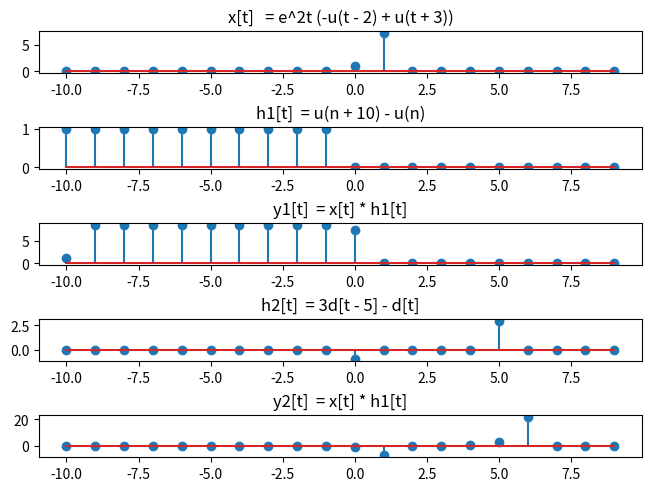

This figure's Python source:
import matplotlib.pyplot as plt
import numpy as np


def unit_impulse(size, part=0):
    x = np.zeros(size)
    x[ (int)(size / 2) + part ] = 1
    return x 


def convolution(a, b):  # Convolving two signals
    a = np.concatenate([ np.zeros( (int)(len(b) / 2) - 1 ), a,  np.zeros( (int)(len(b) / 2) )])
    b = b[::-1]

    step = len(b)
    c = np.zeros(len(a) - step + 1)

    for i in range(len(c)):
        c[i] = np.sum(a[i:i+step] * b)
    
    return c

# Initialize 

# CT
start = -10
end = 10 
t_step = 0.1

# DT
d_step = 1

# Signals
t = np.arange(start, end, d_step)

# DT signals
x = np.exp(2 * t) * ( np.heaviside(t + 3, 1) - np.heaviside(t - 2, 1) )
h1 = np.heaviside(t + 10, 1) - np.heaviside(t, 1)
h2 = 3 * unit_impulse(len(t), 5) - unit_impulse(len(t))

x3 = convolution(x, h1)
x4 = convolution(x, h2)

f, plot_array = plt.subplots(5, constrained_layout=True)

plot_array[0].stem(t, x)
plot_array[0].title.set_text('x[t]   = e^2t (-u(t - 2) + u(t + 3))')

plot_array[1].stem(t, h1)
plot_array[1].title.set_text('h1[t]  = u(n + 10) - u(n)')

plot_array[2].stem(t, x3)
plot_array[2].title.set_text('y1[t]  = x[t] * h1[t]')

plot_array[3].stem(t, h2)
plot_array[3].title.set_text('h2[t]  = 3d[t - 5] - d[t]')

plot_array[4].stem(t, x4)
plot_array[4].title.set_text('y2[t]  = x[t] * h1[t]')

plt.show()
